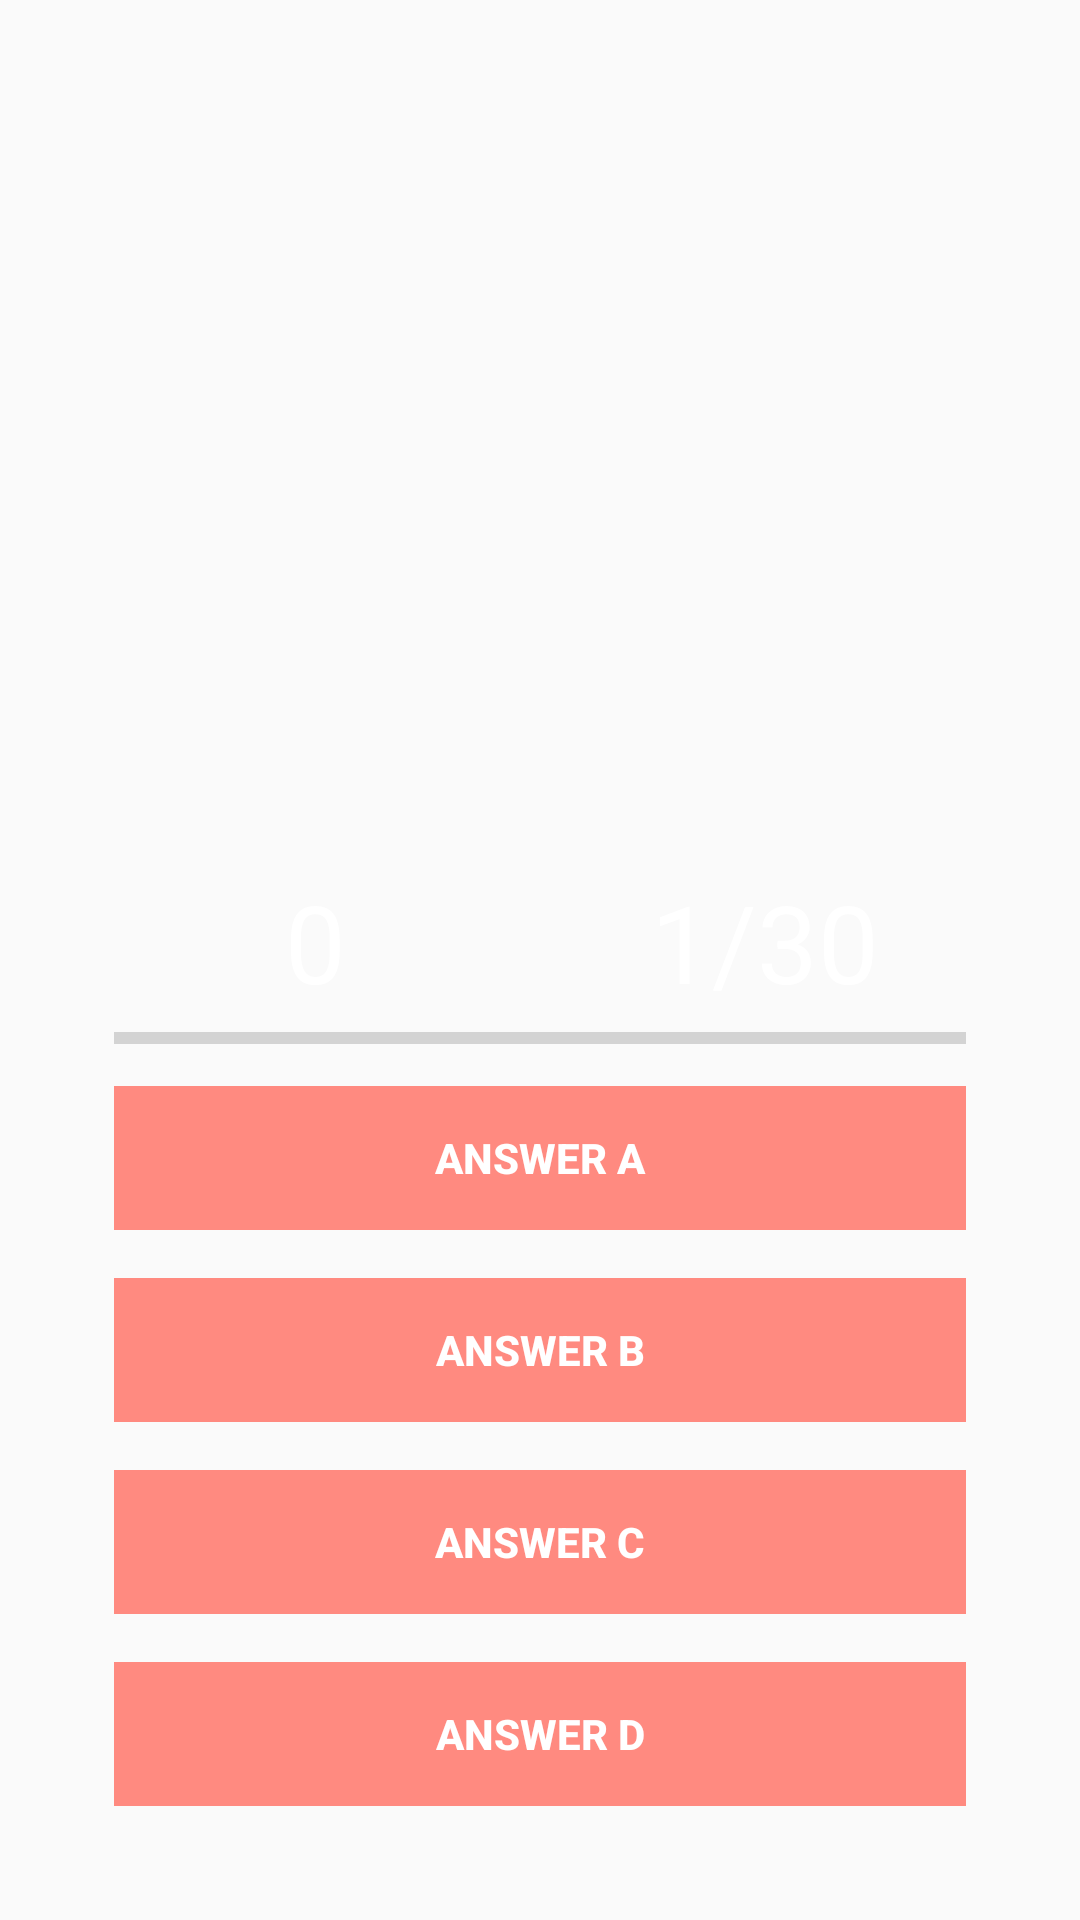

The Android layout XML behind this screen, and the referenced resources:
<!-- AndroidManifest.xml: application theme AppTheme -->
<!-- res/layout/activity_playing_game.xml -->
<?xml version="1.0" encoding="utf-8"?>
<RelativeLayout xmlns:android="http://schemas.android.com/apk/res/android"
    xmlns:app="http://schemas.android.com/apk/res-auto"
    xmlns:tools="http://schemas.android.com/tools"
    android:layout_width="match_parent"
    android:layout_height="match_parent"
    tools:context=".PlayingGame">

    <TextView
        android:id="@+id/question_text"
        android:layout_width="match_parent"
        android:layout_height="wrap_content"
        android:layout_alignParentTop="true"
        android:layout_centerHorizontal="true"
        android:gravity="center"
        android:layout_marginTop="25dp"
        />

    <ImageView
        android:id="@+id/question_image"
        android:visibility="invisible"
        android:layout_alignParentTop="true"
        android:layout_centerHorizontal="true"
        android:layout_marginTop="25dp"
        android:gravity="center"
        android:layout_width="300dp"
        android:layout_height="200dp"
        />

    <RelativeLayout
        android:layout_alignParentBottom="true"
        android:layout_margin="30dp"
        android:paddingTop="20dp"
        android:layout_width="match_parent"
        android:layout_height="wrap_content">

        <LinearLayout
            android:orientation="vertical"
            android:id="@+id/group"
            android:paddingTop="10dp"
            android:layout_width="match_parent"
            android:layout_height="wrap_content">

            <LinearLayout
                android:weightSum="2"
                android:orientation="horizontal"
                android:layout_width="match_parent"
                android:layout_height="wrap_content">

                <TextView
                    android:id="@+id/txtScore"
                    android:textColor="@android:color/white"
                    android:gravity="center_horizontal"
                    android:layout_weight="1"
                    android:text="0"
                    android:textSize="36sp"
                    android:layout_width="match_parent"
                    android:layout_height="wrap_content" />

                <TextView
                    android:id="@+id/txtTotalQuestion"
                    android:textColor="@android:color/white"
                    android:gravity="center_horizontal"
                    android:layout_weight="1"
                    android:text="1/30"
                    android:textSize="36sp"
                    android:layout_width="match_parent"
                    android:layout_height="wrap_content" />
            </LinearLayout>

            <ProgressBar
                android:id="@+id/progressBar"
                style="@style/Base.Widget.AppCompat.ProgressBar.Horizontal"
                android:layout_marginLeft="8dp"
                android:layout_marginRight="8dp"
                android:max="5"
                android:layout_width="match_parent"
                android:layout_height="wrap_content" />

            <Button
                android:id="@+id/btnAnswerA"
                android:text="Answer A"
                android:textColor="@android:color/white"
                android:textStyle="bold"
                android:theme="@style/MyButton"
                style="@style/Widget.AppCompat.Button.Borderless"
                android:background="#FF8a80"
                android:layout_margin ="8dp"
                android:foreground="?android:attr/selectableItemBackground"
                android:layout_width="match_parent"
                android:layout_height="wrap_content" />

            <Button
                android:id="@+id/btnAnswerB"
                android:text="Answer B"
                android:textColor="@android:color/white"
                android:textStyle="bold"
                android:theme="@style/MyButton"
                style="@style/Widget.AppCompat.Button.Borderless"
                android:background="#FF8a80"
                android:layout_margin ="8dp"
                android:foreground="?android:attr/selectableItemBackground"
                android:layout_width="match_parent"
                android:layout_height="wrap_content" />

            <Button
                android:id="@+id/btnAnswerC"
                android:text="Answer C"
                android:textColor="@android:color/white"
                android:textStyle="bold"
                android:theme="@style/MyButton"
                style="@style/Widget.AppCompat.Button.Borderless"
                android:background="#FF8a80"
                android:layout_margin ="8dp"
                android:foreground="?android:attr/selectableItemBackground"
                android:layout_width="match_parent"
                android:layout_height="wrap_content" />

            <Button
                android:id="@+id/btnAnswerD"
                android:text="Answer D"
                android:textColor="@android:color/white"
                android:textStyle="bold"
                android:theme="@style/MyButton"
                style="@style/Widget.AppCompat.Button.Borderless"
                android:background="#FF8a80"
                android:layout_margin ="8dp"
                android:foreground="?android:attr/selectableItemBackground"
                android:layout_width="match_parent"
                android:layout_height="wrap_content" />

        </LinearLayout>
    </RelativeLayout>
</RelativeLayout>
<!-- resources referenced by this layout -->
<resources>
  <style name="MyButton" parent="Theme.AppCompat.Light">
          <item name="colorControlHighlight">#1CB3BC</item>
      </style>
  <style name="AppTheme" parent="Theme.AppCompat.Light.NoActionBar">
          
          <item name="colorPrimary">@color/colorPrimary</item>
          <item name="colorPrimaryDark">@color/colorPrimaryDark</item>
          <item name="colorAccent">@color/colorAccent</item>
      </style>
  <!-- not gathered from this repository: default colours our renderer supplied (Android Studio template values) -->
  <color name="colorPrimary">#FF6200EE</color>
  <color name="colorPrimaryDark">#FF3700B3</color>
  <color name="colorAccent">#FF03DAC5</color>
</resources>
